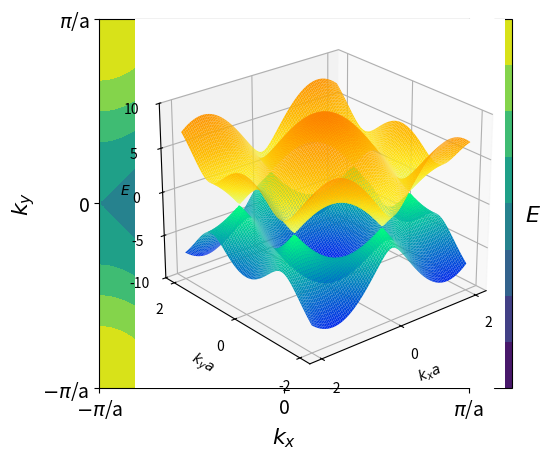
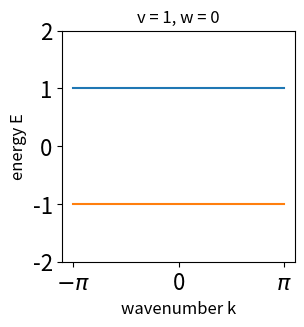
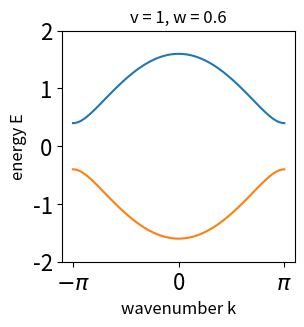
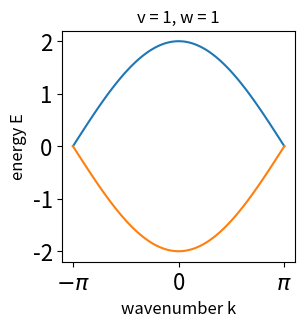
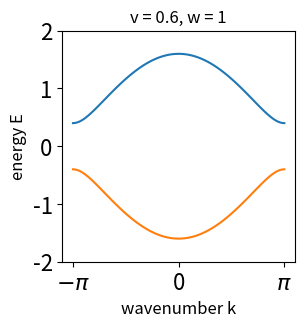
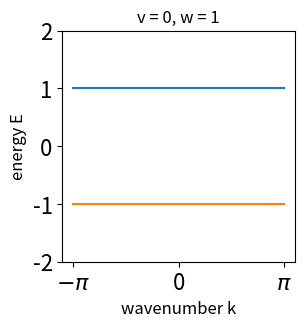
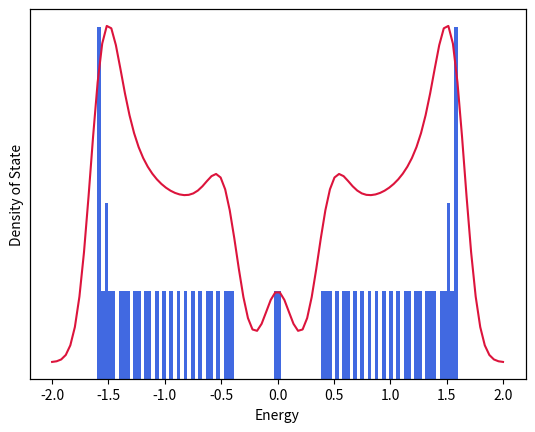

Recreate these plots in Python, in order.
# -*- coding: utf-8 -*-
"""solid state physics

Automatically generated by Colaboratory.

Original file is located at
    https://colab.research.google.com/<link-removed>

***HOMEWORK 1_PROBLEM 1(3)***
"""

import numpy as np
import matplotlib.pyplot as plt

a = 1

kx = np.linspace(-np.pi/a, np.pi/a, 100)
ky = np.linspace(-np.pi/a, np.pi/a, 100)
KX, KY = np.meshgrid(kx, ky)

E = -2*np.cos(KX*a)-2*np.cos(KY*a)

plt.contourf(KX, KY, E, levels = 8)
cbar = plt.colorbar()
cbar.set_label(label=r'$E$',size = 16, rotation = 0, labelpad=15)
cbar.set_ticks([])

plt.xticks([-np.pi/a, 0, np.pi/a], [r'$-\pi$/a', '0', r'$\pi$/a'], fontsize=14)
plt.yticks([-np.pi/a, 0, np.pi/a], [r'$-\pi$/a', '0', r'$\pi$/a'], fontsize=14)

plt.xlabel(r'$k_x$', fontsize=16)
plt.ylabel(r'$k_y$', fontsize=16)
plt.gca().set_aspect('equal')

plt.show()

"""**HOMEWORK 1_PROBLEM 2**"""

import numpy as np
import matplotlib.pyplot as plt

t = -3.16
a = 1.42

def Ep(kx, ky):
    return t*(1+4*np.cos((3/2)*kx*a)*np.cos(((3**0.5)/2)*ky*a)+4*(np.cos(((3**0.5)/2)*ky*a))**2)**0.5
def En(kx, ky):
    return -t*(1+4*np.cos((3/2)*kx*a)*np.cos(((3**0.5)/2)*ky*a)+4*(np.cos(((3**0.5)/2)*ky*a))**2)**0.5


kx = np.linspace(-2, 2, 100)
ky = np.linspace(-2, 2, 100)
KX, KY = np.meshgrid(kx, ky)
Z1 = Ep(KX, KY)
Z2 = En(KX, KY)

ax = plt.axes(projection='3d')
ax.plot_surface(KX, KY, Z1, cmap='winter', rstride=1, cstride=1)
ax.plot_surface(KX, KY, Z2, cmap='Wistia', rstride=1, cstride=1)

ax.set_xlabel(r'$k_xa$')
ax.set_ylabel(r'$k_ya$')
ax.set_zlabel(r'$E$', labelpad = -5)
ax.view_init(25, 50)
ax.set_box_aspect([1.2, 1.2, 1])

plt.xticks([2, 0, -2], ['-2', '0', '2'], fontsize=10)
plt.yticks([2, 0, -2], ['-2', '0', '2'], fontsize=10)
ax.set_zticks(np.arange(-10, 15, 5))

plt.show()

"""**HOMEWORK 1_PROBLEM 3(3)**"""

import numpy as np
import matplotlib.pyplot as plt

def Energy(v, w, label):
    Ep = lambda k: (v**2 + w**2 + 2*v*w*np.cos(k))**0.5
    En = lambda k: -(v**2 + w**2 + 2*v*w*np.cos(k))**0.5

    k = np.linspace(-np.pi, np.pi, 100)
    plt.figure(figsize=(3, 3))
    plt.plot(k, Ep(k), label='Ep')
    plt.plot(k, En(k), label='En')
    plt.xlabel('wavenumber k', fontsize=12)
    plt.ylabel('energy E', fontsize=12)
    plt.xticks([-np.pi, 0, np.pi], [r'$-\pi$', '0', r'$\pi$'], fontsize=16)
    plt.yticks([-2, -1, 0, 1, 2], ['-2', '-1', '0', '1', '2'], fontsize=16)
    plt.title(label)
    plt.show()

parameters = [(1, 0, 'v = 1, w = 0'), (1, 0.6, 'v = 1, w = 0.6'), (1, 1, 'v = 1, w = 1'), (0.6, 1, 'v = 0.6, w = 1'), (0, 1, 'v = 0, w = 1')]

for v, w, label in parameters:
    Energy(v, w, label)

"""**HOMEWORK 1_PROBLEM 4**"""

from matplotlib import pyplot as plt
import numpy as np
from scipy.stats import gaussian_kde

N = 30
v = 0.6
w = 1

def SSH_Hamiltonian(N, v, w):
    H = np.zeros((2 * N, 2 * N))

    for i in range(N):
        H[2*i-1, 2*(i-1)] = v
        H[2*(i-1), 2*i-1] = v
        H[2*i, 2*i-1] = w
        H[2*i-1, 2*i] = w
        H[0, 2*N-1] = 0
        H[2*N-1, 0] = 0

    return H

eigenvalues = np.linalg.eigvalsh(SSH_Hamiltonian(N, v, w))

bins = 100
fig, ax1 = plt.subplots()
bin_values, bin_lims, _patches  = plt.hist(eigenvalues, bins, color='royalblue')

x = np.linspace(-2, 2, 100)
kde = gaussian_kde(eigenvalues, 0.1)
ax2 = ax1.twinx()
ax2.plot(x, kde(x), color='crimson')

ax1.set_xlabel('Energy')
ax1.set_ylabel('Density of State')
ax1.set_yticks([])
ax2.set_yticks([])

plt.show()